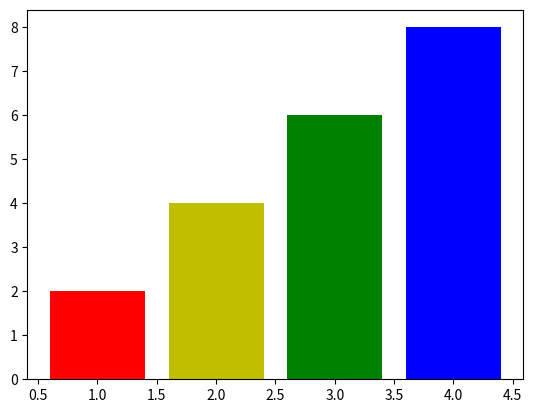

Here is the Python script that generated this plot:
# Class Chapter 4 : -  Visualization Libraries ( PART 1 ) : - 
# Introduction to Matplotlib BY WsCube Tech ( 16 Videos Playlist ) 

import matplotlib.pyplot as plt 

x=[1,2,3,4]
y=[2,4,6,8]

c=["r","y","g","b"]
plt.bar(x,y,color=c)
plt.show()    # this code print a index with colors 